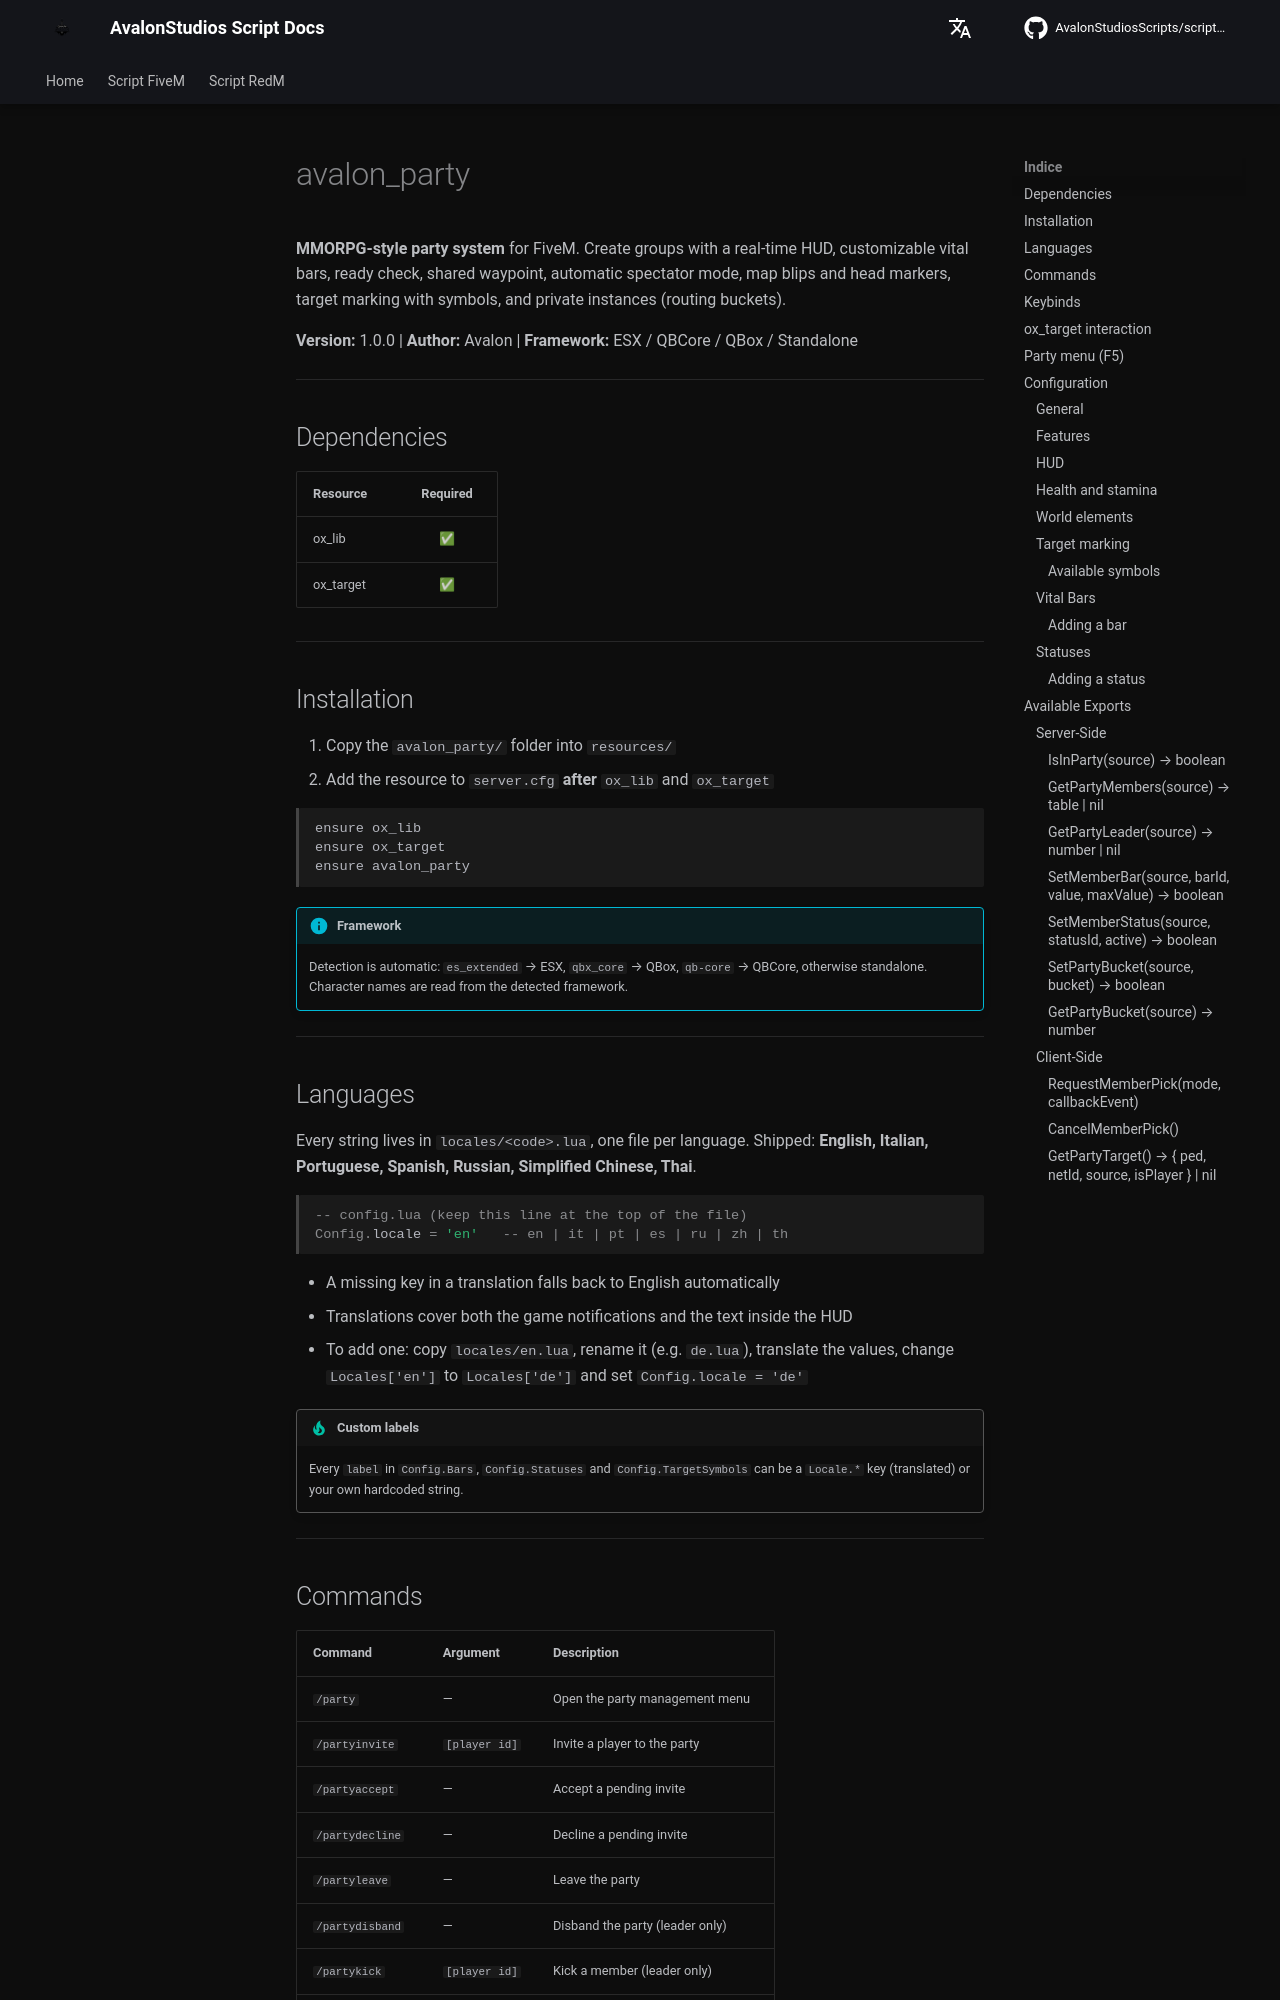

repository: AvalonStudiosScripts/script-docs · page: en/scripts/party/index.html · generator: mkdocs

# avalon_party

**MMORPG-style party system** for FiveM. Create groups with a real-time HUD, customizable vital bars, ready check, shared waypoint, automatic spectator mode, map blips and head markers, target marking with symbols, and private instances (routing buckets).

**Version:** 1.0.0 | **Author:** Avalon | **Framework:** ESX / QBCore / QBox / Standalone

---

## Dependencies

| Resource | Required |
|----------|:--------:|
| ox_lib | ✅ |
| ox_target | ✅ |

---

## Installation

1. Copy the `avalon_party/` folder into `resources/`
2. Add the resource to `server.cfg` **after** `ox_lib` and `ox_target`

```
ensure ox_lib
ensure ox_target
ensure avalon_party
```

!!! info "Framework"
    Detection is automatic: `es_extended` → ESX, `qbx_core` → QBox, `qb-core` → QBCore, otherwise standalone. Character names are read from the detected framework.

---

## Languages

Every string lives in `locales/<code>.lua`, one file per language. Shipped: **English, Italian, Portuguese, Spanish, Russian, Simplified Chinese, Thai**.

```lua
-- config.lua (keep this line at the top of the file)
Config.locale = 'en'   -- en | it | pt | es | ru | zh | th
```

- A missing key in a translation falls back to English automatically
- Translations cover both the game notifications and the text inside the HUD
- To add one: copy `locales/en.lua`, rename it (e.g. `de.lua`), translate the values, change `Locales['en']` to `Locales['de']` and set `Config.locale = 'de'`

!!! tip "Custom labels"
    Every `label` in `Config.Bars`, `Config.Statuses` and `Config.TargetSymbols` can be a `Locale.*` key (translated) or your own hardcoded string.

---

## Commands

| Command | Argument | Description |
|---------|----------|-------------|
| `/party` | — | Open the party management menu |
| `/partyinvite` | `[player id]` | Invite a player to the party |
| `/partyaccept` | — | Accept a pending invite |
| `/partydecline` | — | Decline a pending invite |
| `/partyleave` | — | Leave the party |
| `/partydisband` | — | Disband the party (leader only) |
| `/partykick` | `[player id]` | Kick a member (leader only) |
| `/partytransfer` | `[player id]` | Transfer leadership (leader only) |
| `/partyready` | — | Start a ready check (leader only) |
| `/partywp` | — | Share current waypoint (leader only) |

!!! info "Anyone can invite"
    You do not need a party first: the initial invite creates the group. Permissions (leader, member, existing party) are validated server-side anyway.

---
